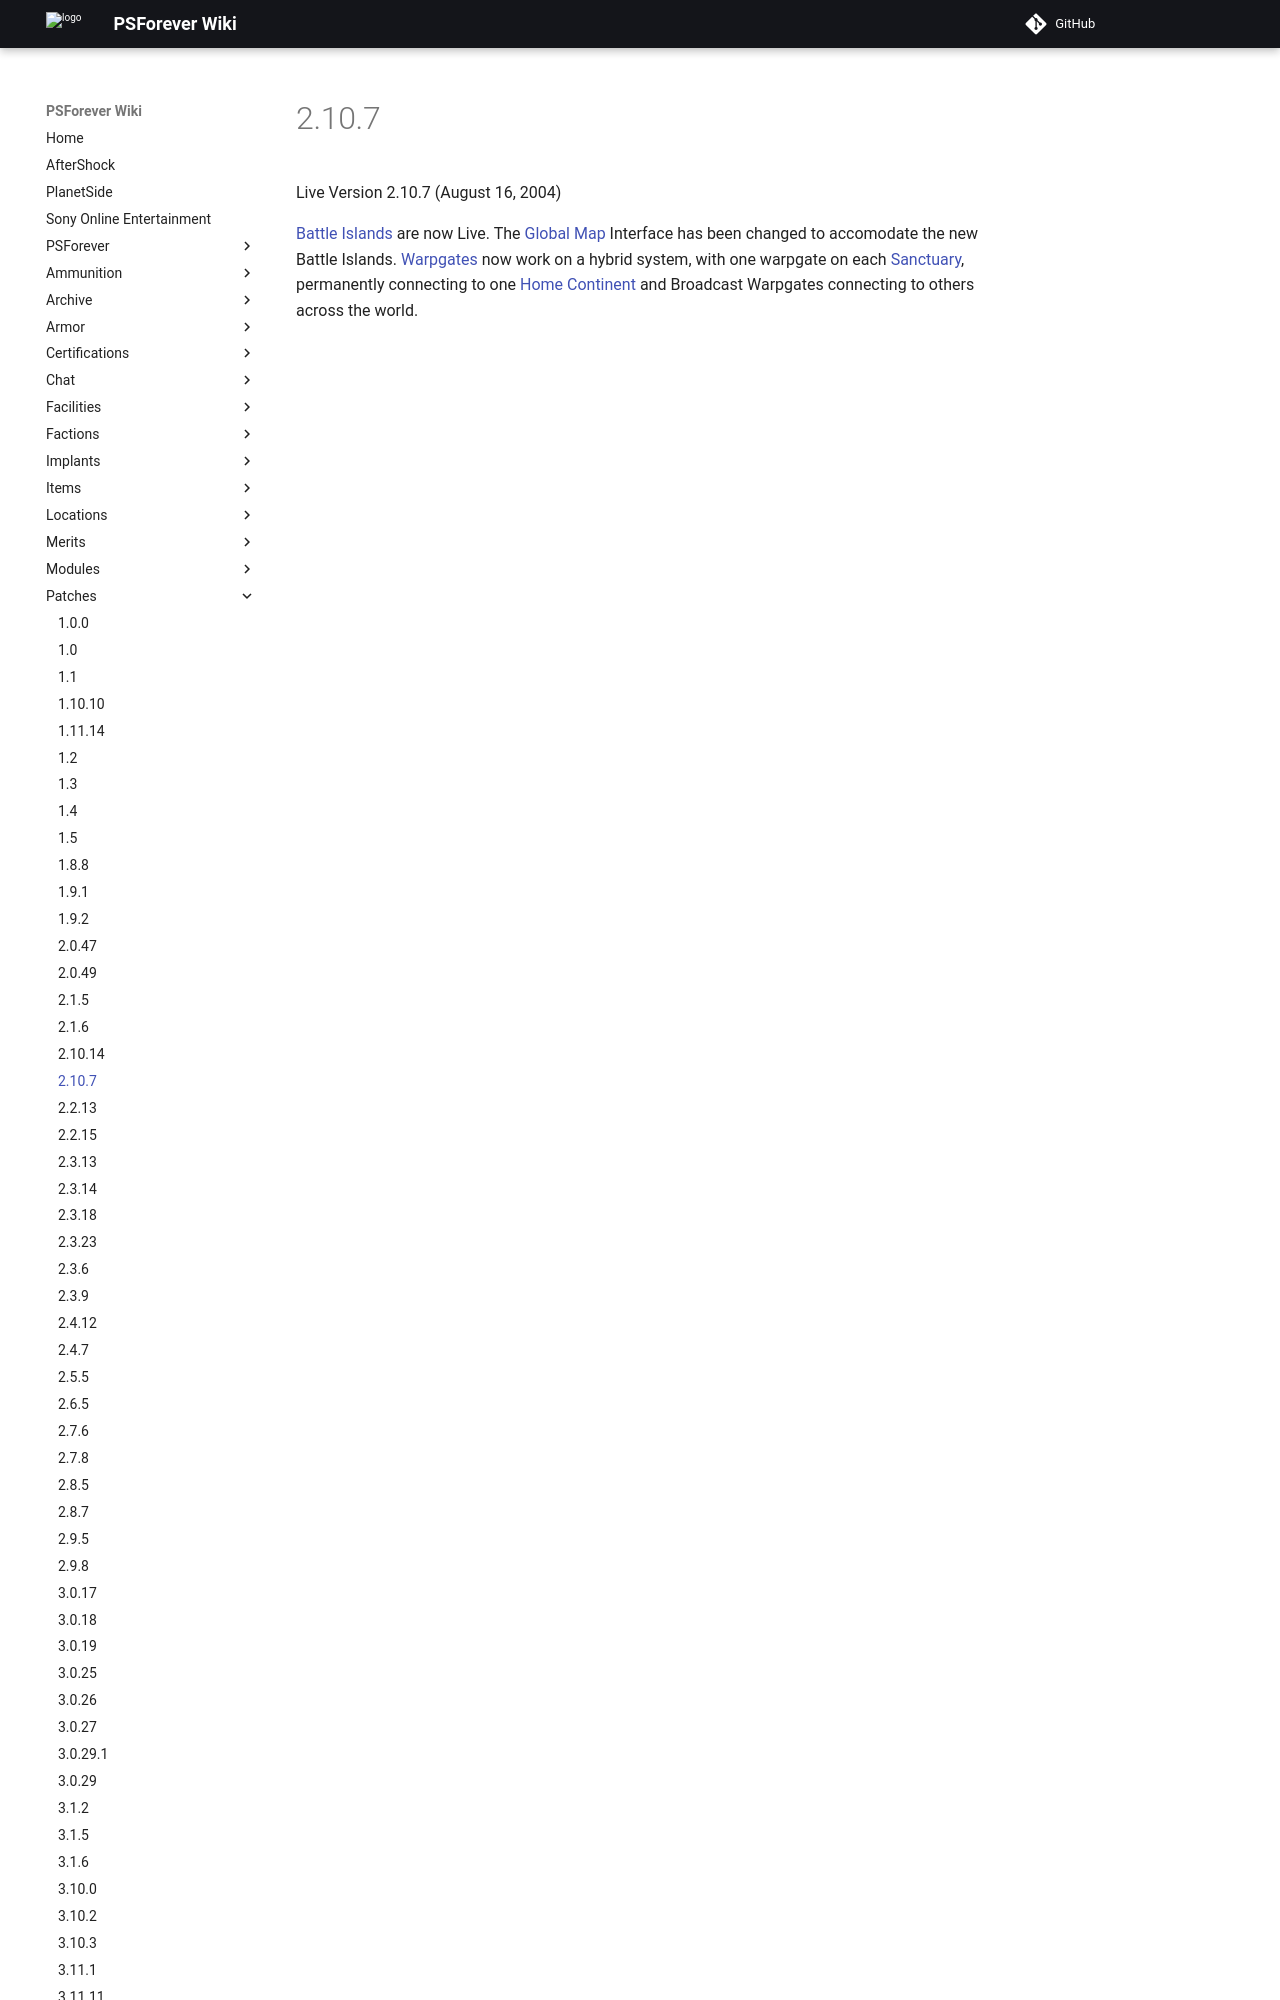

repository: psforever/wiki · page: patches/2.10.7/index.html · generator: mkdocs

# 2.10.7

Live Version 2.10.7 (August 16, 2004)

[Battle Islands](../locations/Battle_Islands.md) are now Live. The
[Global Map](../terminology/Global_Map.md) Interface has been changed to
accomodate the new Battle Islands. [Warpgates](../lo
